2-way image classification set "CNN_MobileNet" from GitHub (ZacLing/CNN_MobileNet); label vocabulary: box, tea.

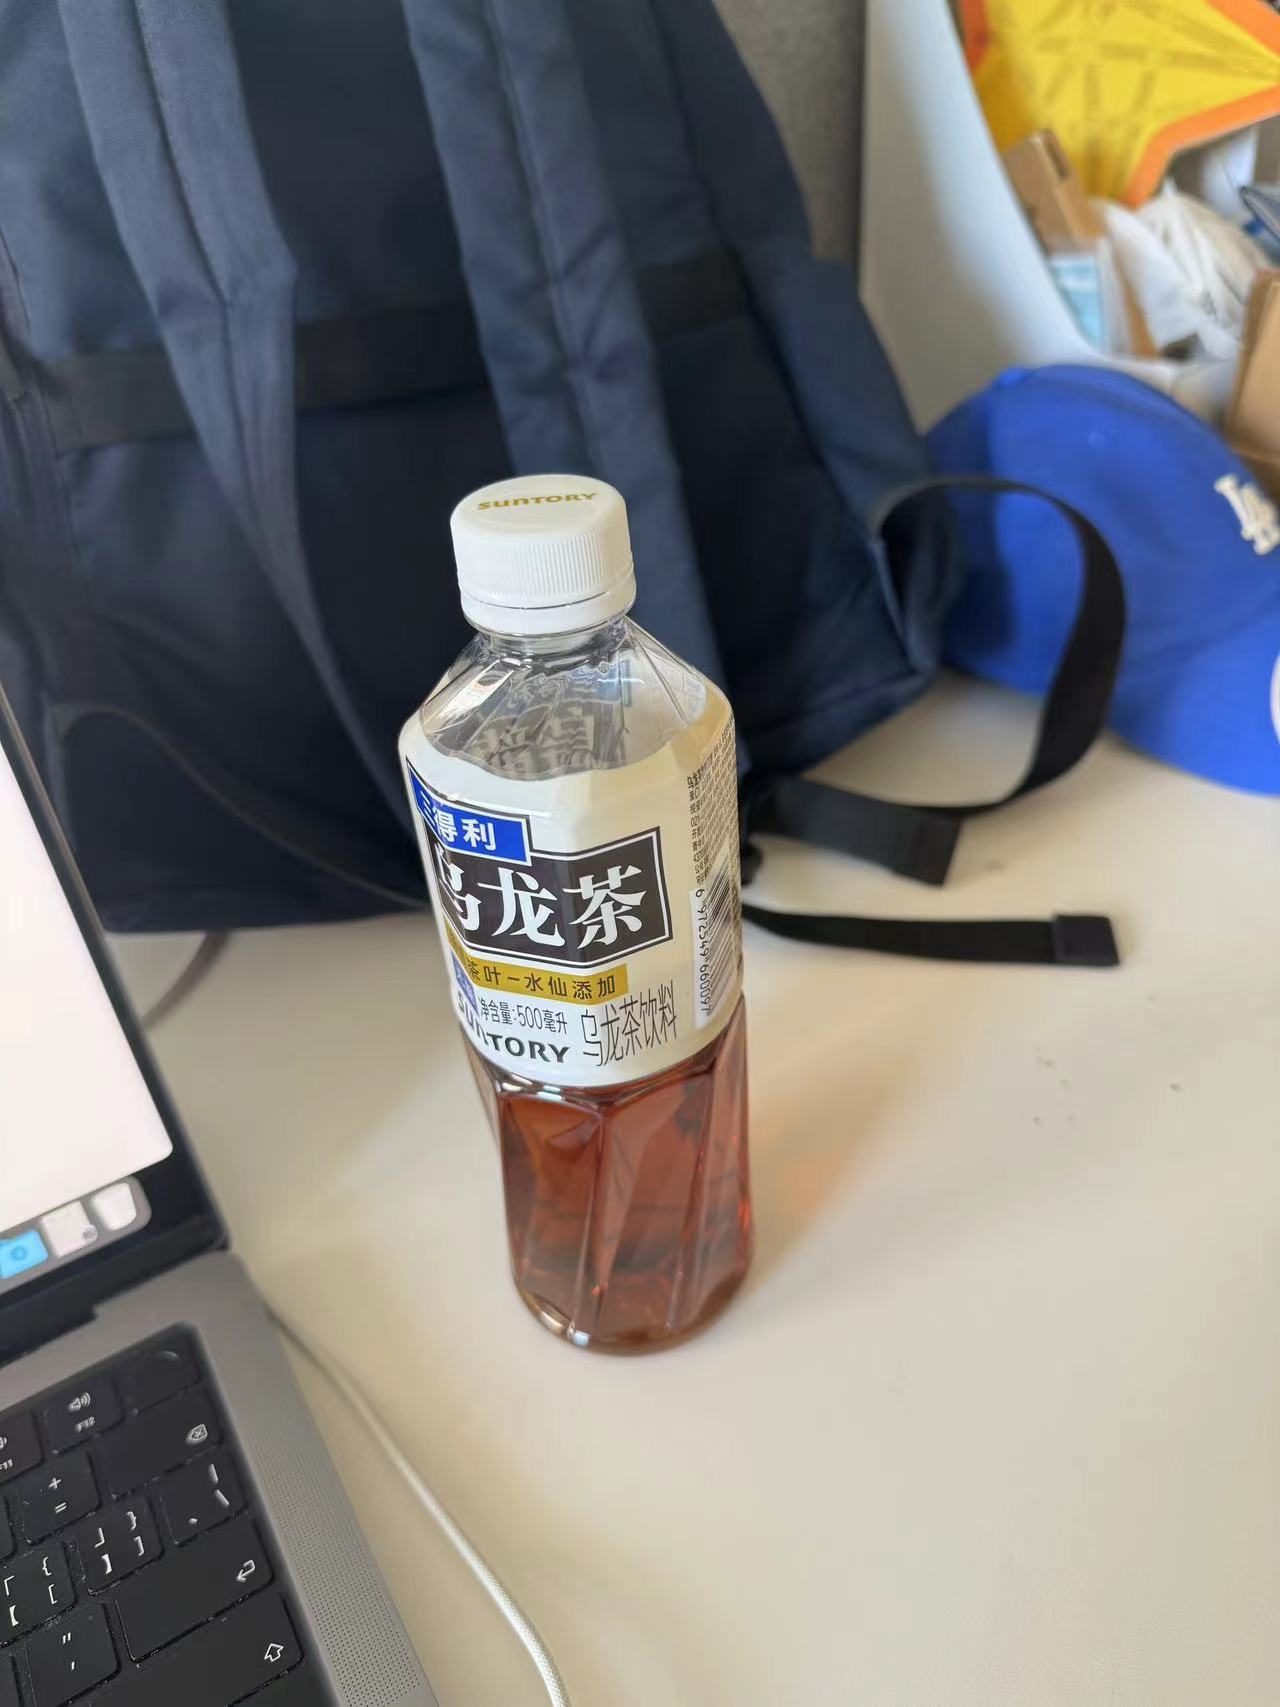
Label: tea

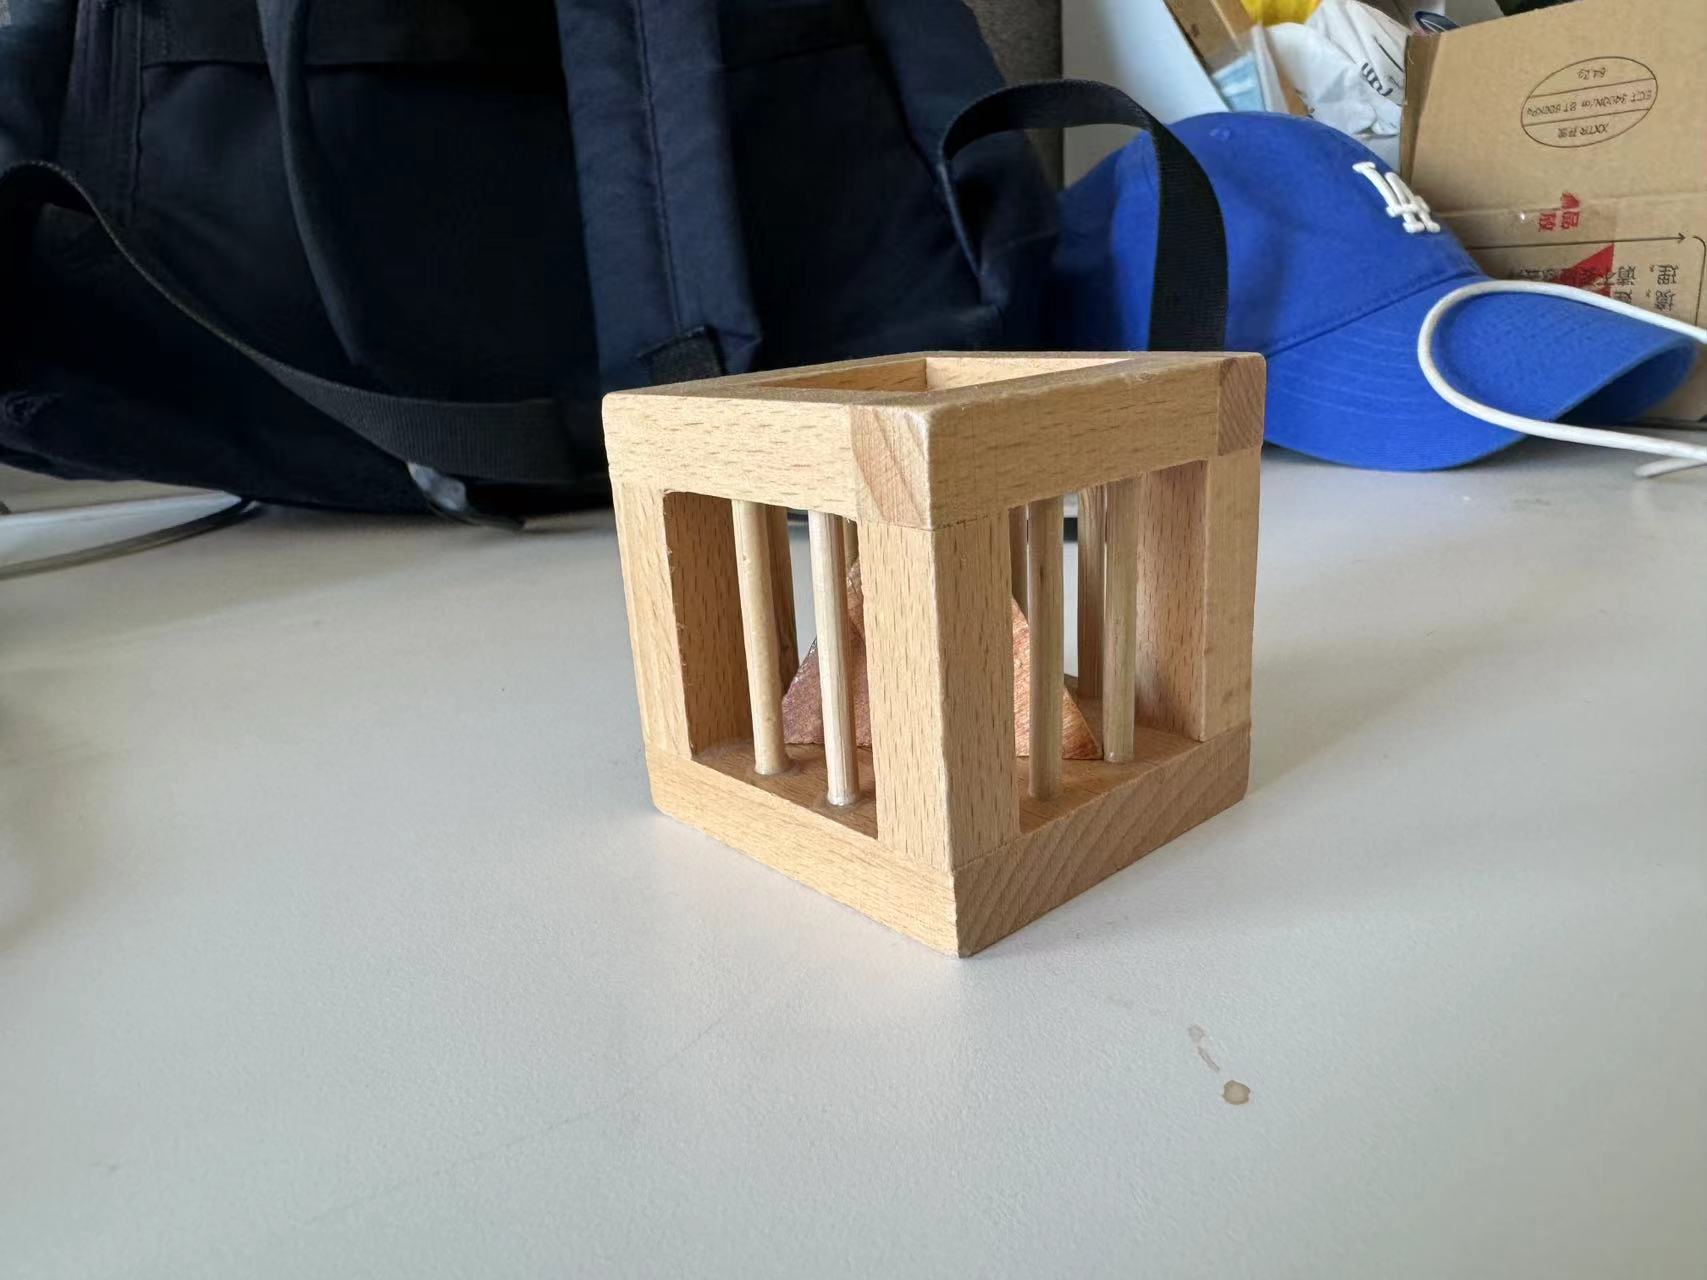
Label: box

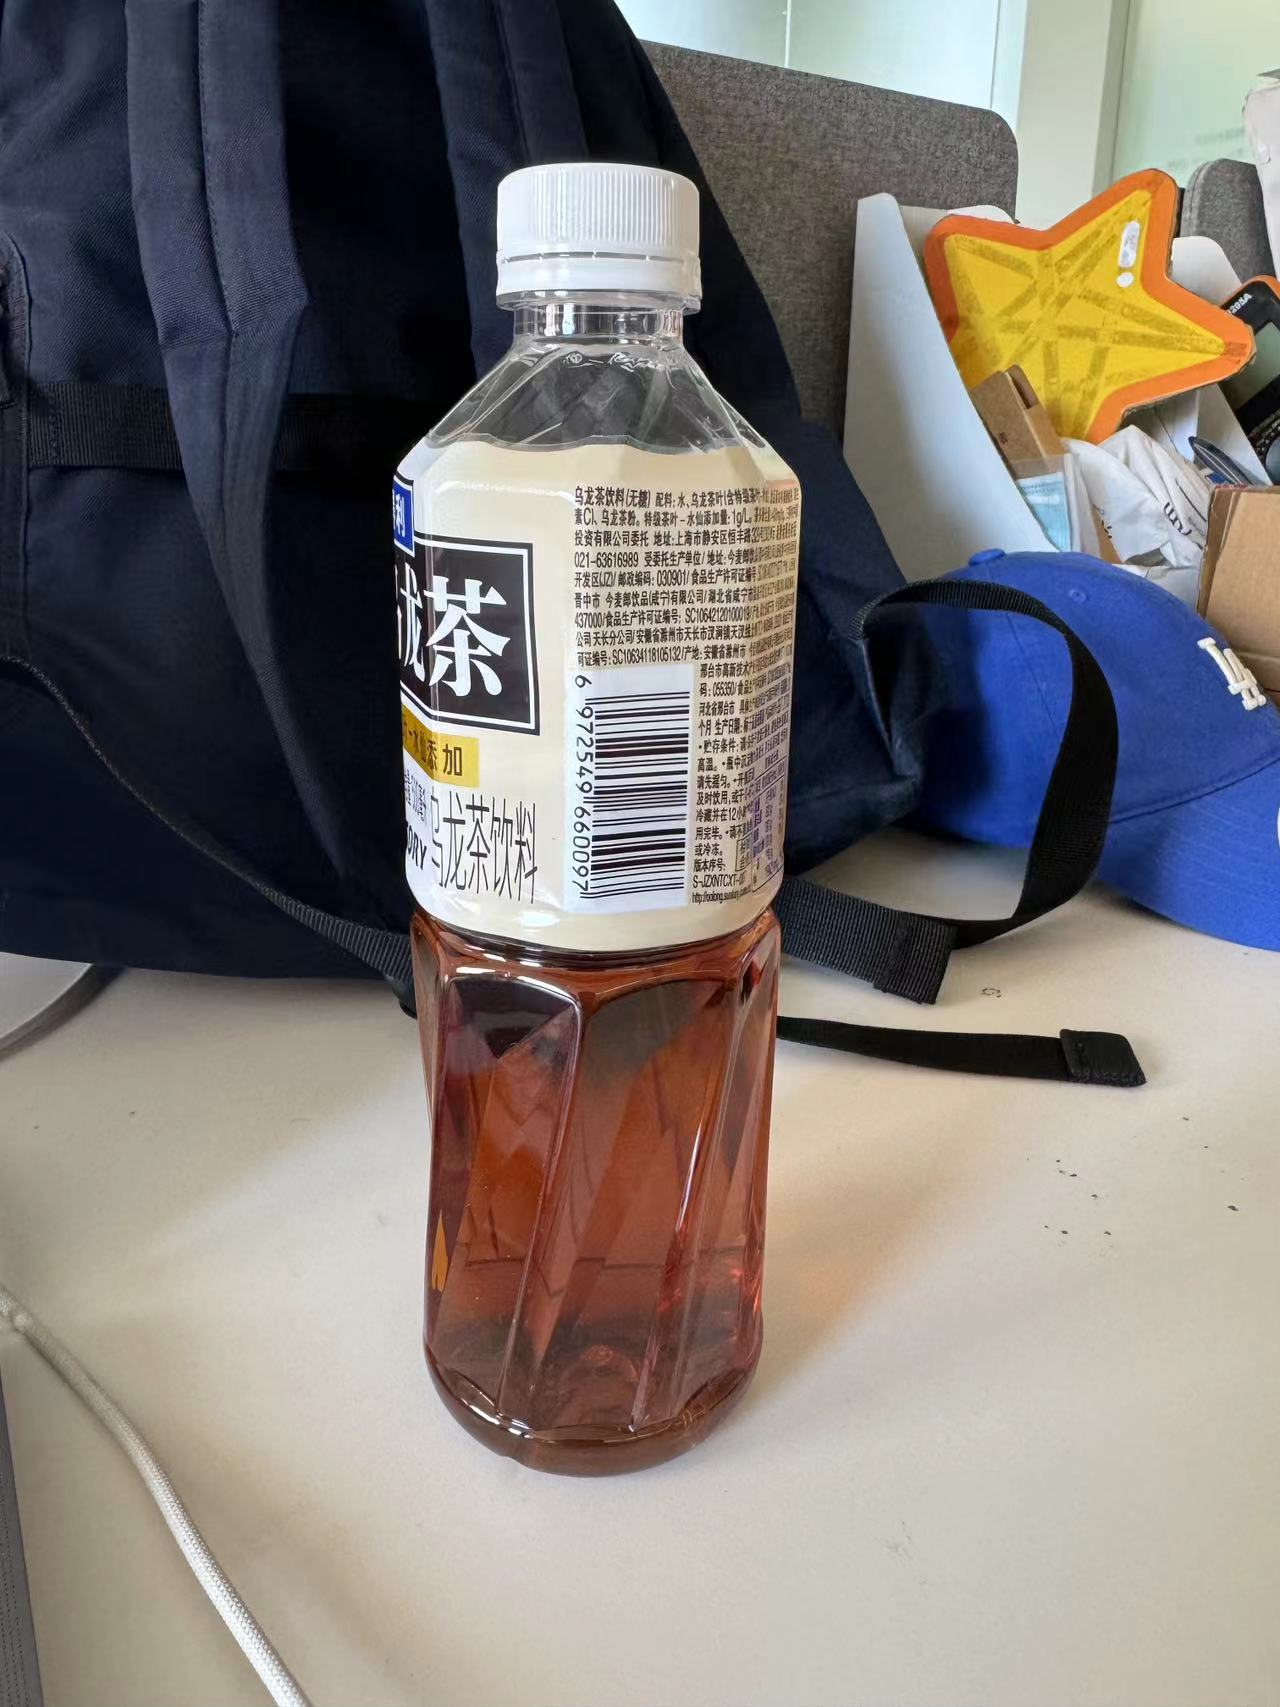
Label: tea

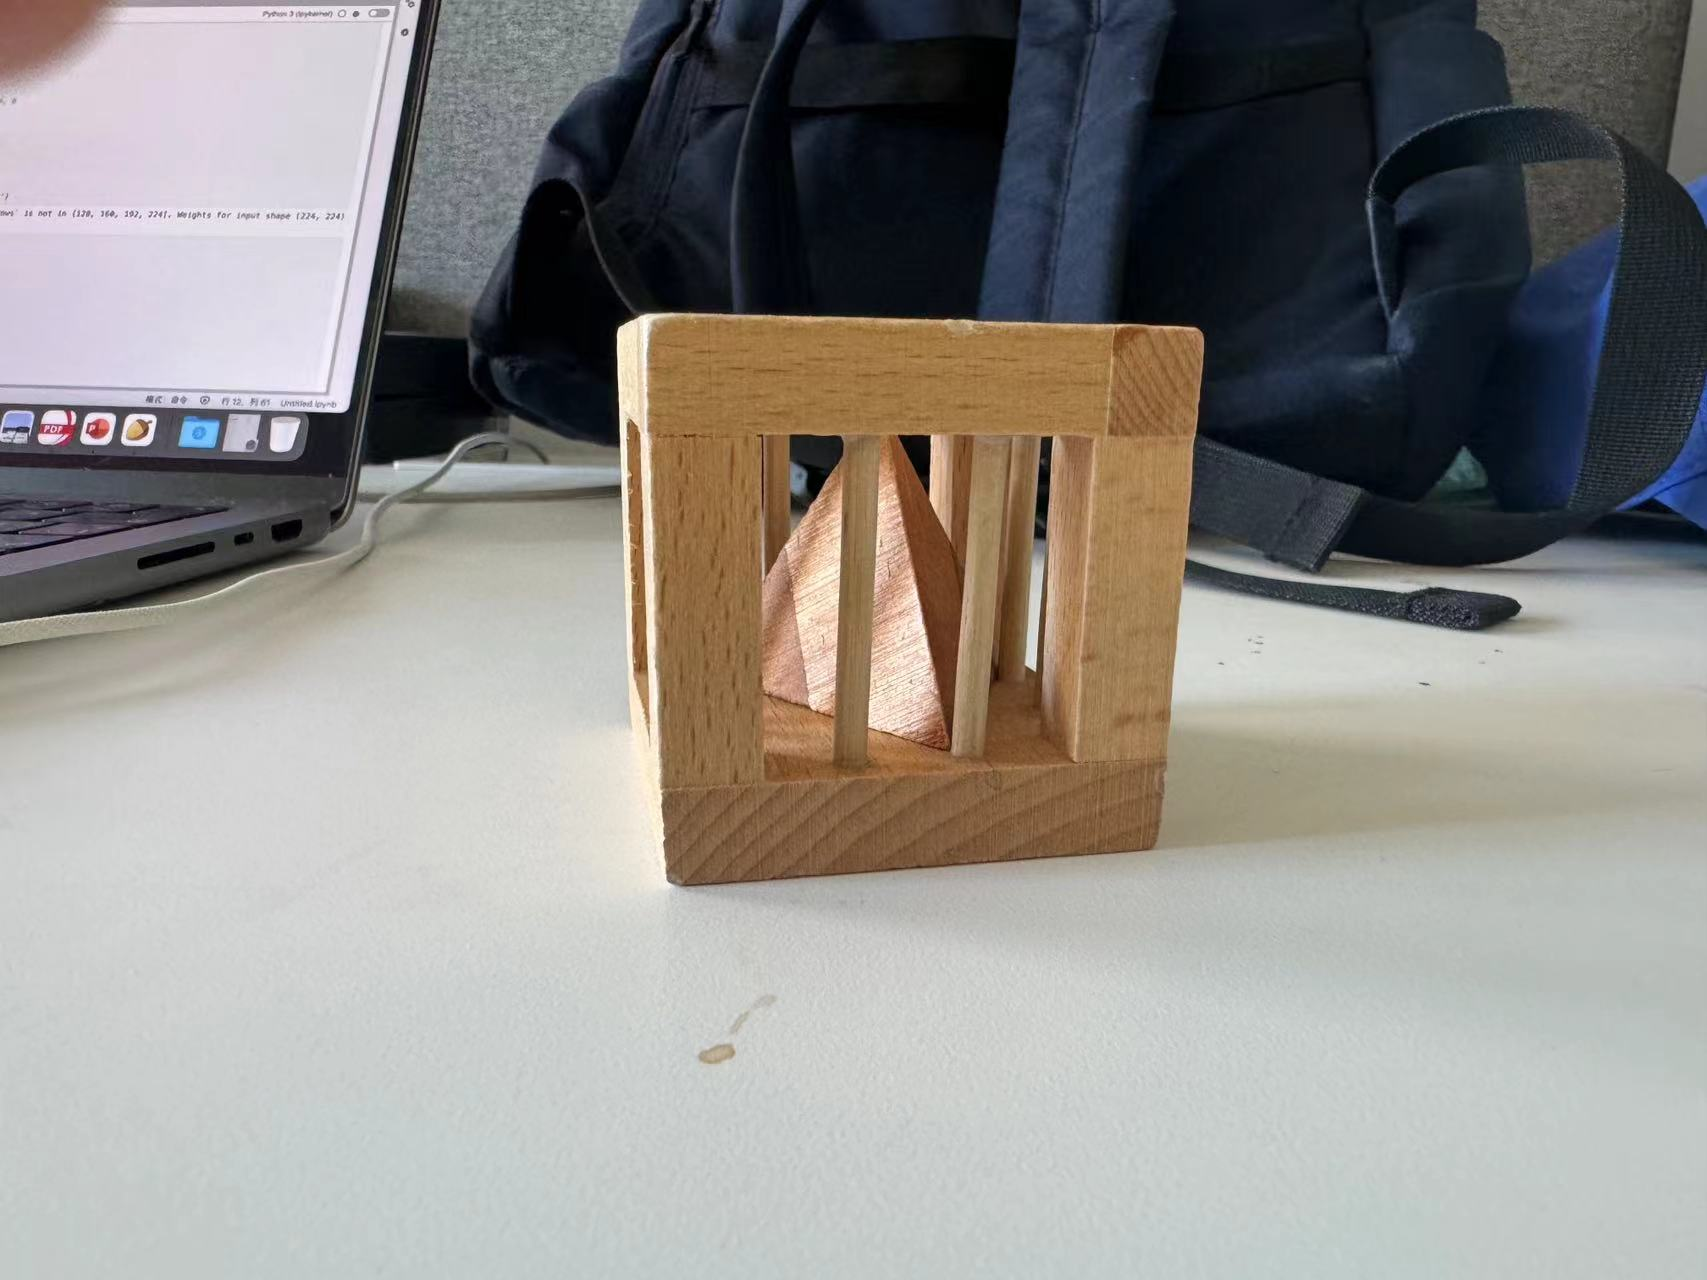
Label: box

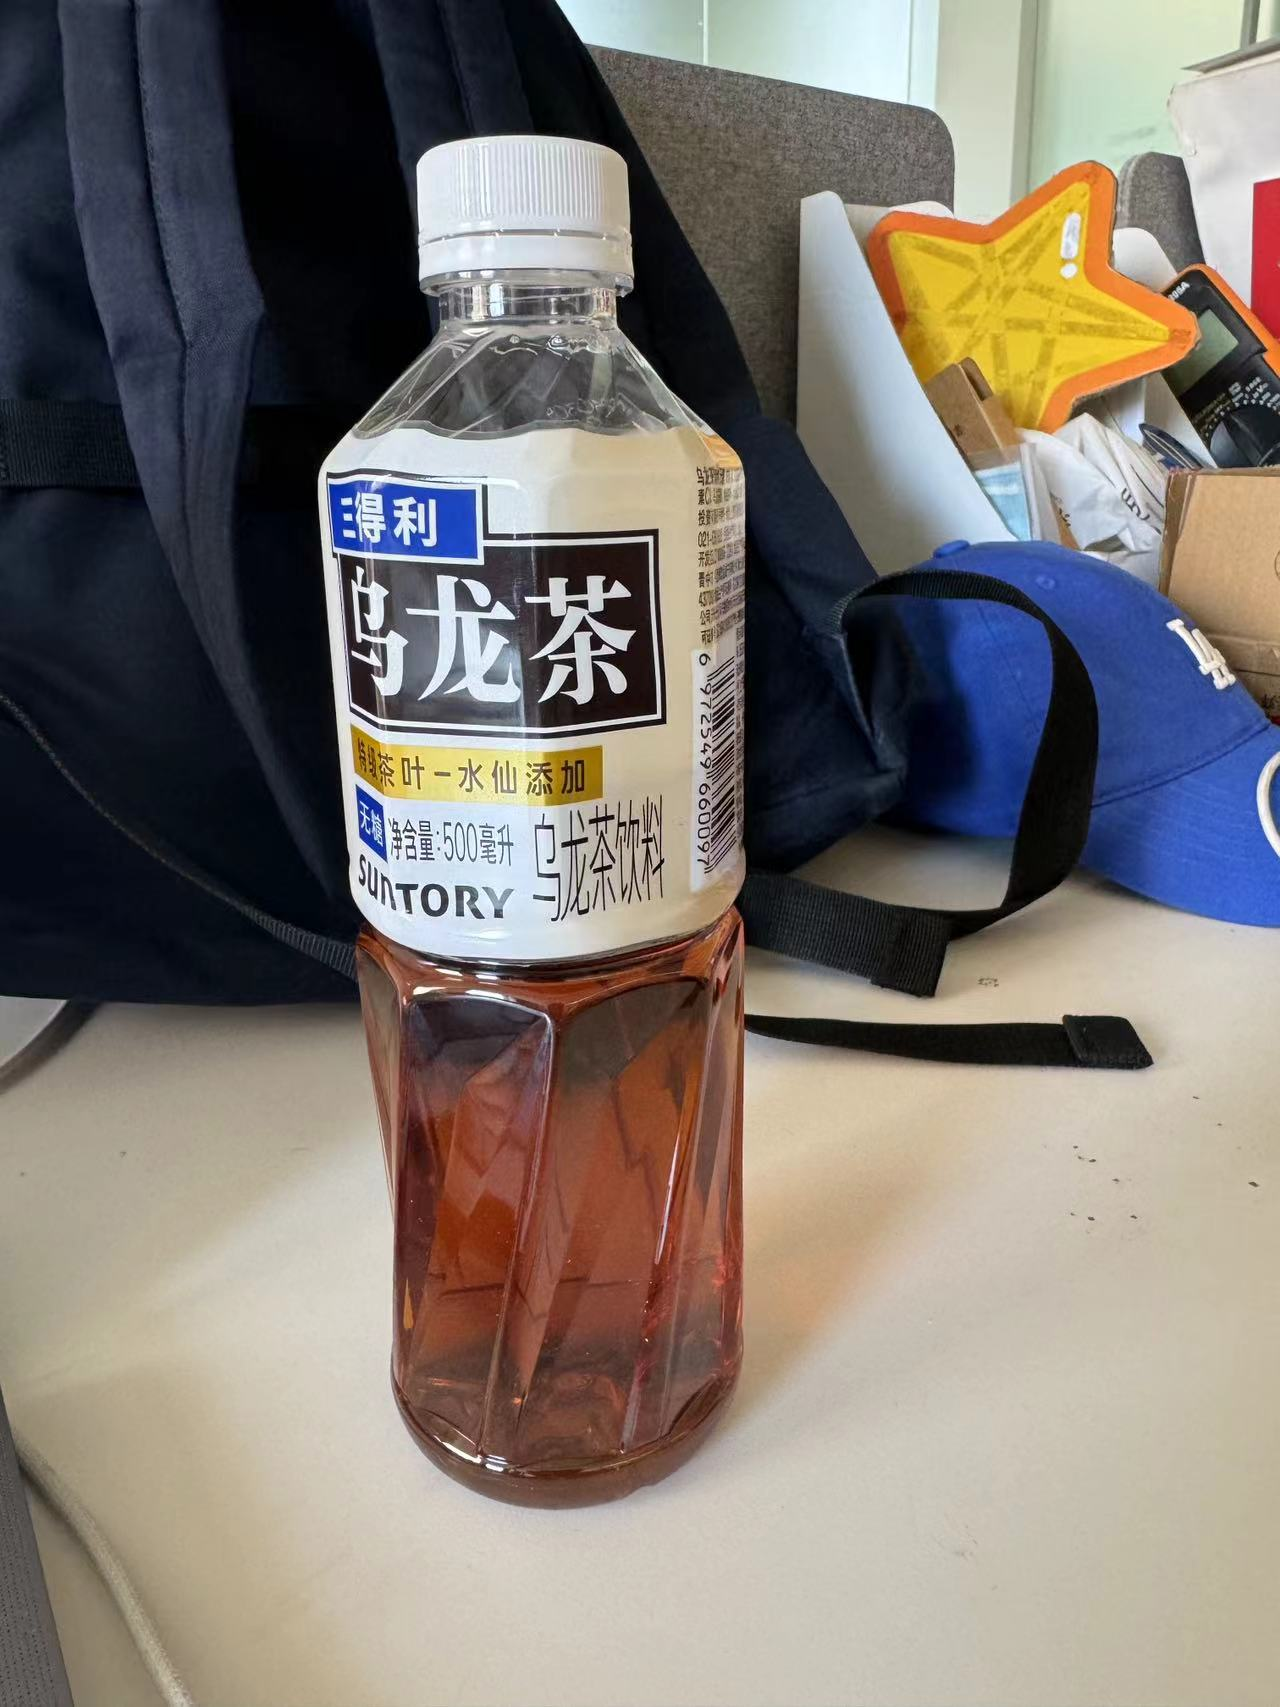
Label: tea

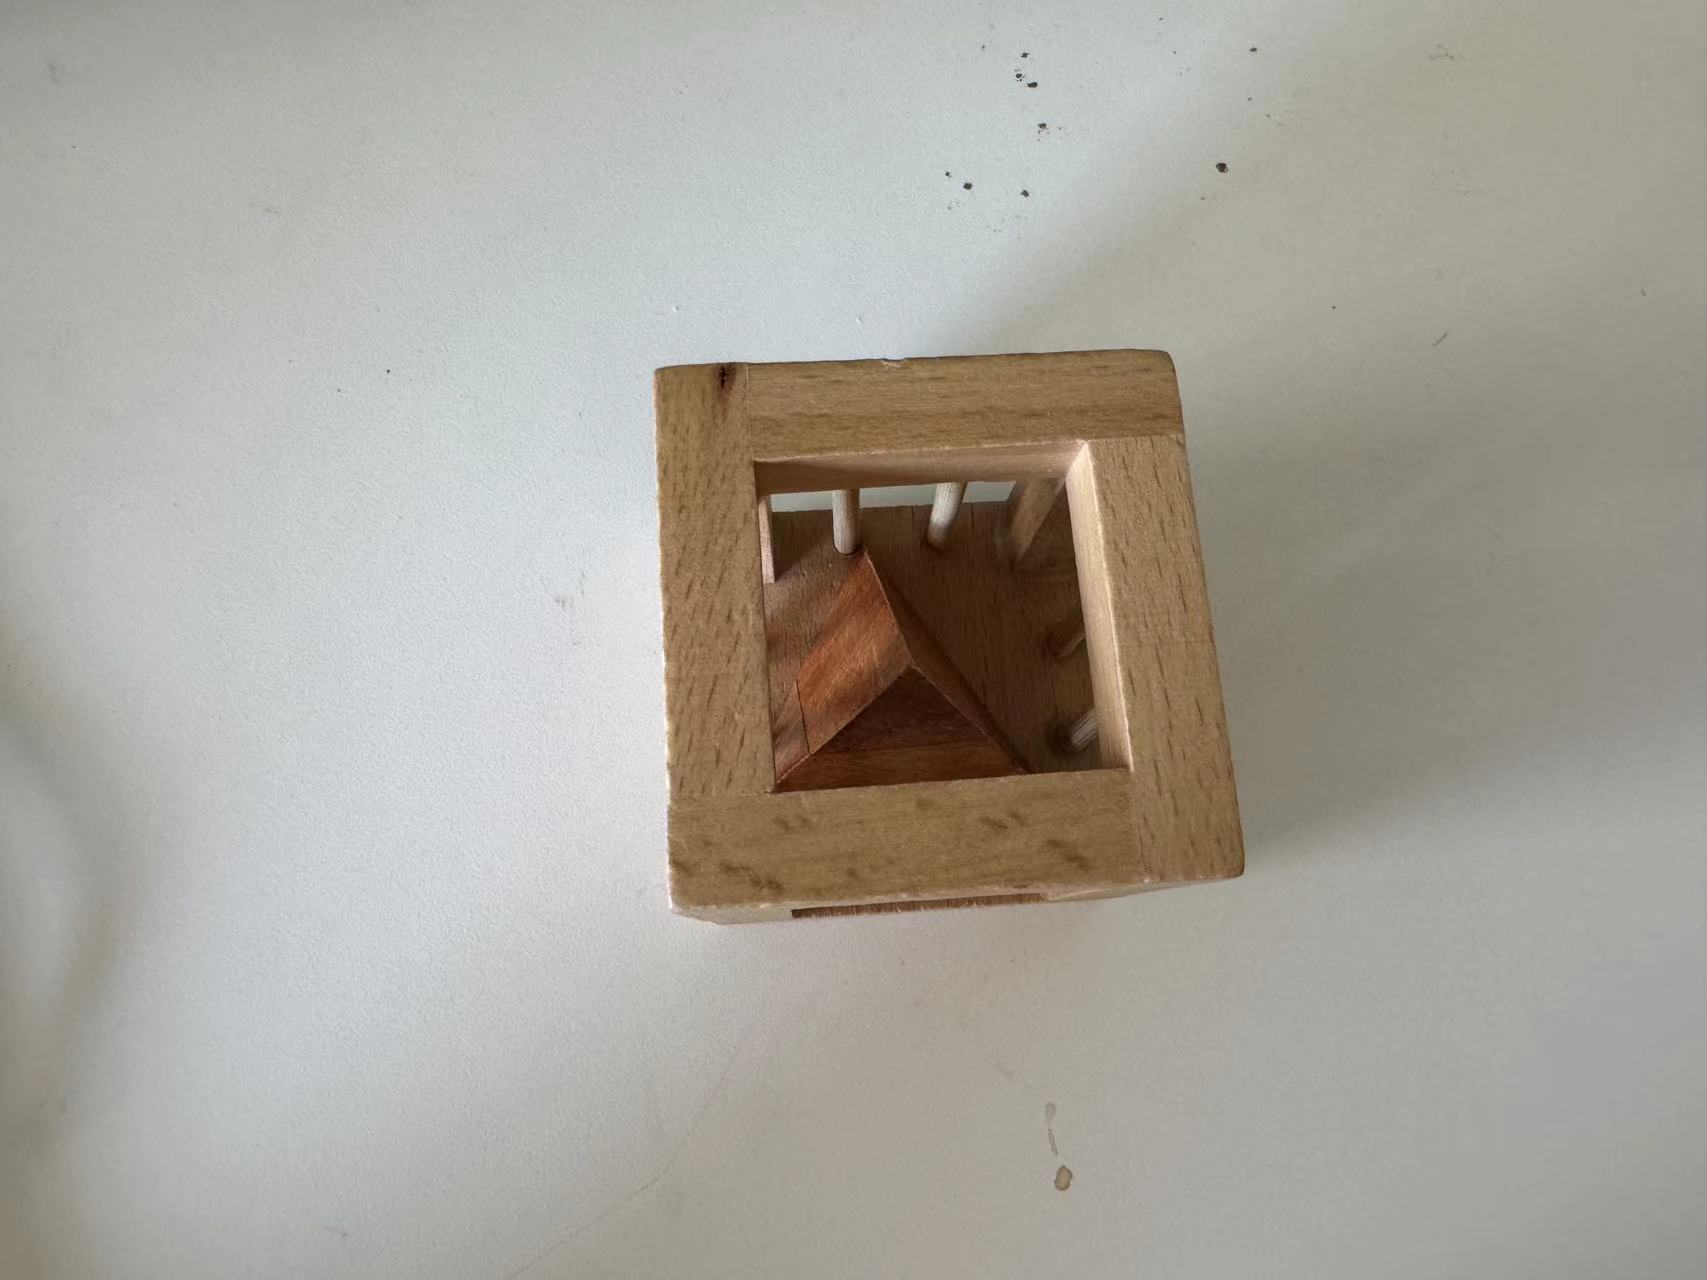
Label: box
